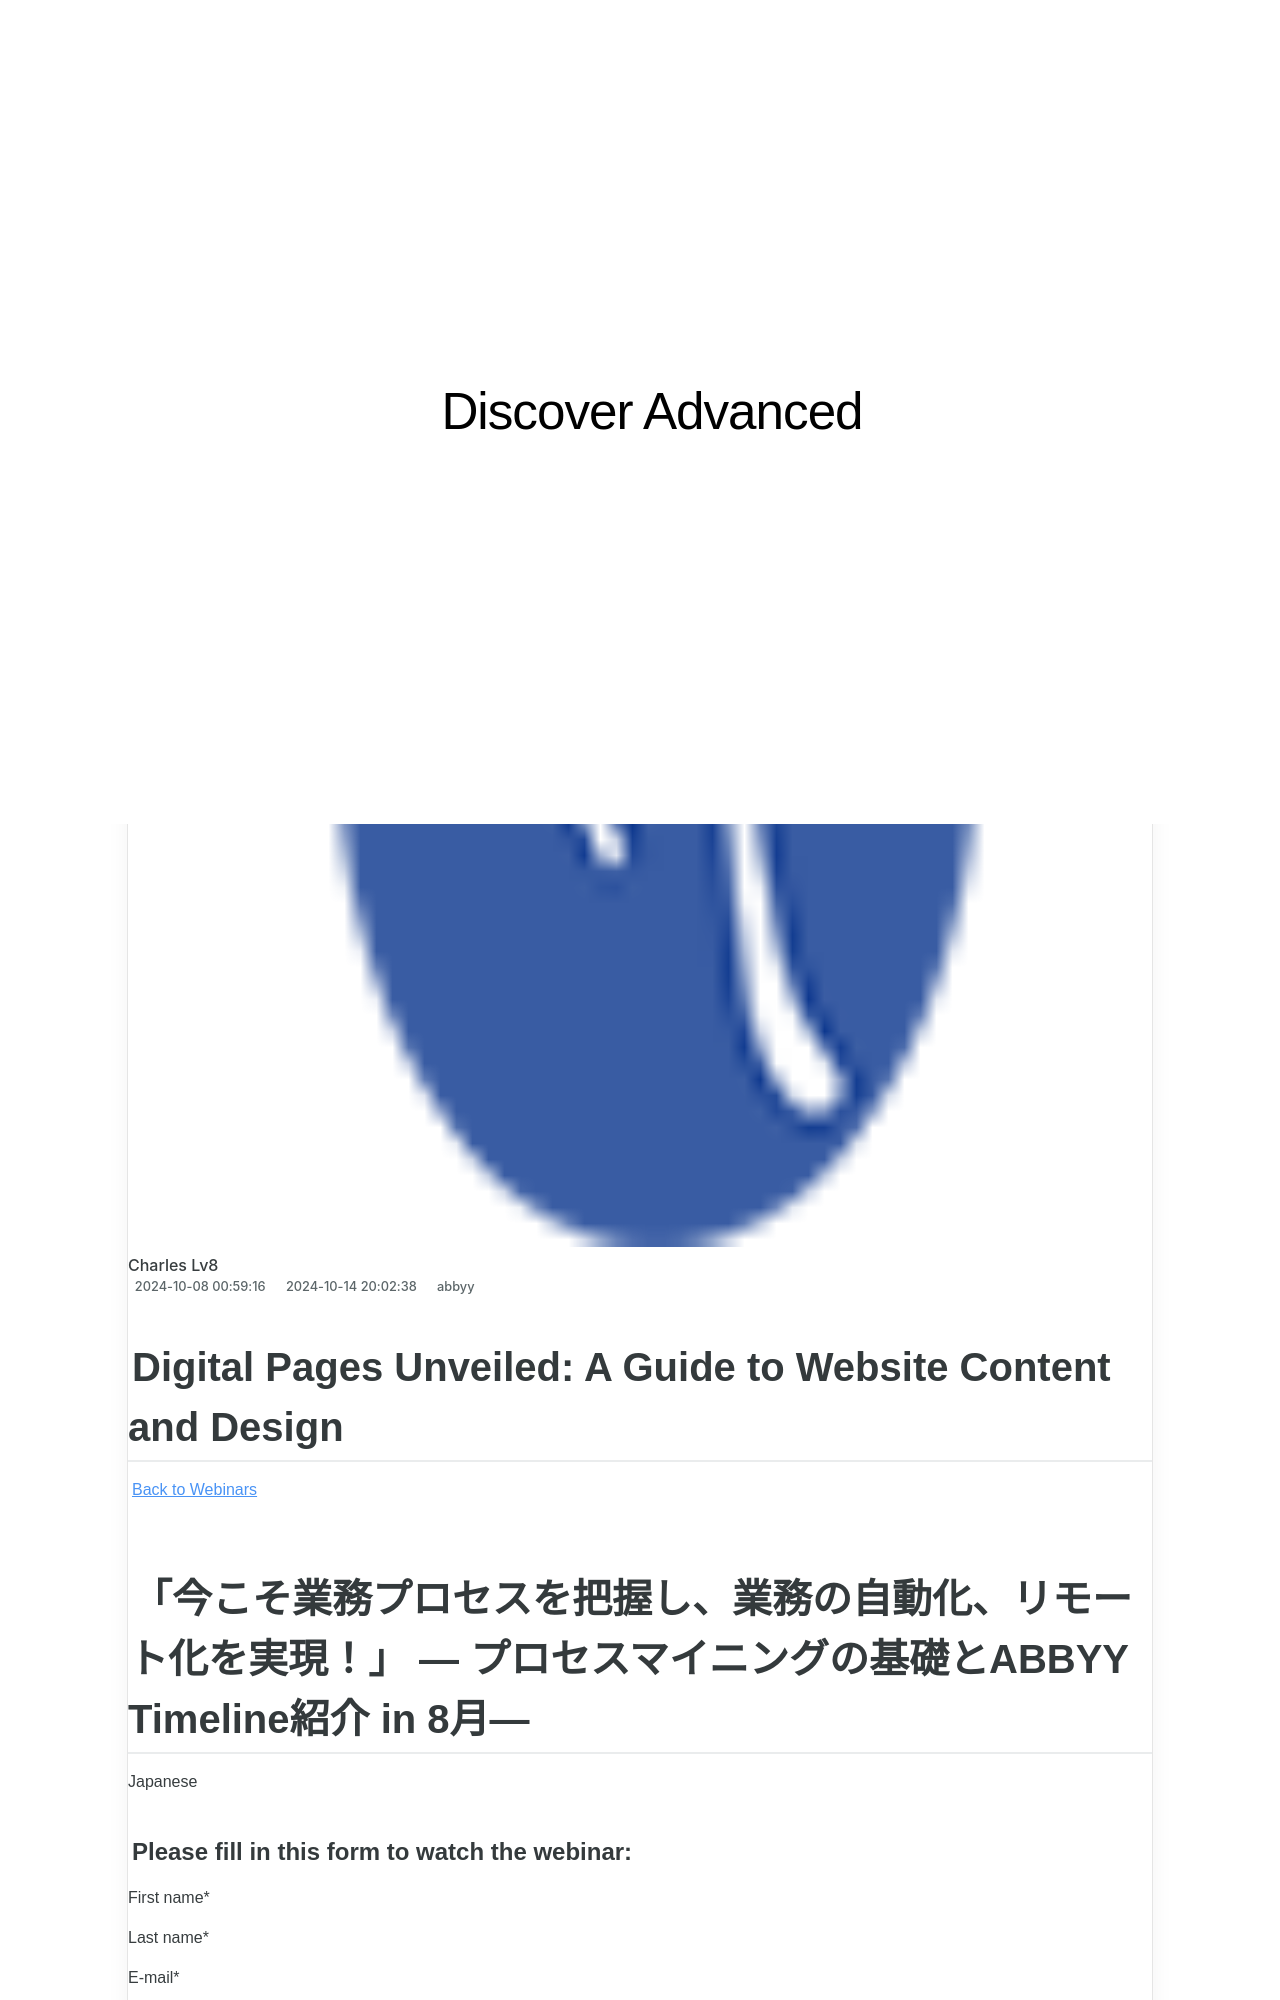

repository: techidaily/site-discover-advanced · page: digital-pages-unveiled-a-guide-to-website-content-and-design/index.html · generator: jekyll

---
title: "Digital Pages Unveiled: A Guide to Website Content and Design"
date: 2024-10-08T00:59:16.056Z
updated: 2024-10-14T20:02:38.306Z
categories:
  - abbyy
thumbnail: https://thmb.techidaily.com/abb5b783422357ac326d246e72e8c7f9c8f3c9e301b0d6289c4da0aac55fb642.jpg
---

## Digital Pages Unveiled: A Guide to Website Content and Design

[Back to Webinars](https://tools.techidaily.com/abbyy/products/)

## 「今こそ業務プロセスを把握し、業務の自動化、リモート化を実現！」 --- プロセスマイニングの基礎とABBYY Timeline紹介 in 8月---

Japanese
